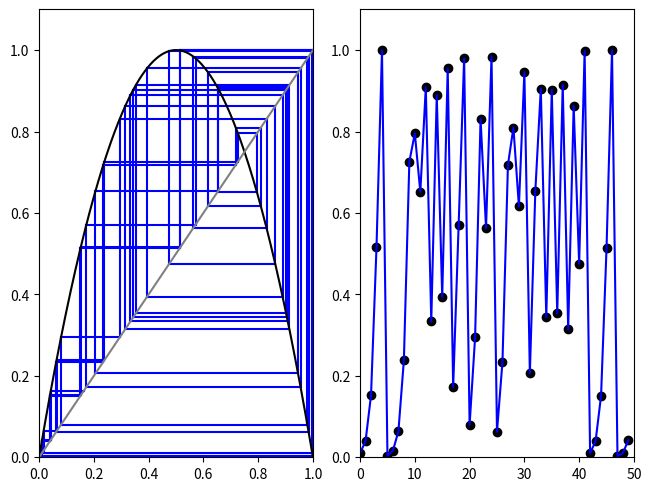

Recreate this plot in Python.
import numpy as np
import matplotlib.pyplot as plt


def logistic_map(X, r):
    return r * X * (1 - X)


fig, (ax1, ax2) = plt.subplots(1, 2, constrained_layout=True)

r = 4
X_init = 0.01
step = 50


def cobweb(step, X_init, r):
    X, Y = [], []

    X.append(X_init)
    Y.append(0)
    for stap in range(step):
        Y.append(logistic_map(X[-1], r))
        X.append(X[-1])
        ax1.plot(X[-2:], Y[-2:], color='b')
        X.append(Y[-1])
        Y.append(Y[-1])
        ax1.plot(X[-2:], Y[-2:], color='b')


ax1.set(xlim=(0, 1), ylim=(0, 1.1))
cobweb(step, X_init, r)

T = np.arange(0, 1, 0.001)
X = logistic_map(T, 4)

ax1.plot(T, X, color='black')
ax1.plot(T, T, color='grey')

ax2.set(xlim=(0, step), ylim=(0, 1.1))
T = np.arange(0, step, 1)
X = np.zeros(step)


def stepwise(initX, r, period=len(T)):
    X[0] = initX
    for i in range(1, period):
        X[i] = logistic_map(X[i - 1], r)
    return X


X = stepwise(X_init, r)
ax2.plot(T, X, color='b')
ax2.scatter(T, X, color='black')
plt.show()
